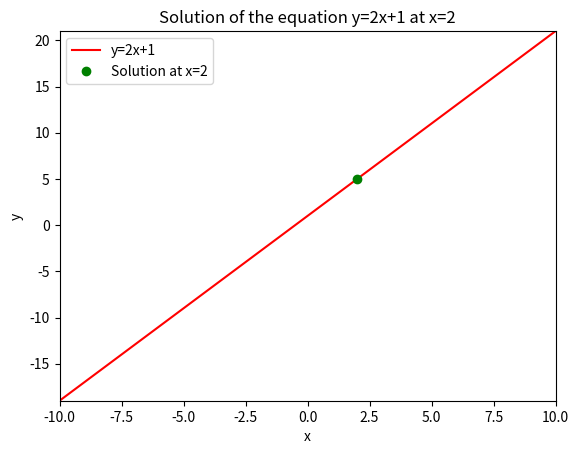

Generate this figure with matplotlib:
import numpy as np
import matplotlib.pyplot as plt

def task_func():
    # Define the range of x values
    x_values = np.linspace(-10, 10, 400)
    
    # Calculate the corresponding y values for the equation y = 2x + 1
    y_values = 2 * x_values + 1
    
    # Create the plot
    fig, ax = plt.subplots()
    
    # Plot the line for the equation y = 2x + 1
    ax.plot(x_values, y_values, 'r-', label='y=2x+1')
    
    # Mark the solution at x = 2 with a green circle
    solution_x = 2
    solution_y = 2 * solution_x + 1
    ax.plot(solution_x, solution_y, 'go', label='Solution at x=2')
    
    # Set the title and labels
    ax.set_title('Solution of the equation y=2x+1 at x=2')
    ax.set_xlabel('x')
    ax.set_ylabel('y')
    
    # Set the x-axis range
    ax.set_xlim(-10, 10)
    
    # Automatically adjust the y-axis range
    ax.set_ylim(min(y_values), max(y_values))
    
    # Add a legend
    ax.legend()
    
    # Show the plot
    plt.show()
    
    # Return the Axes object
    return ax

# Call the function to display the plot
task_func()